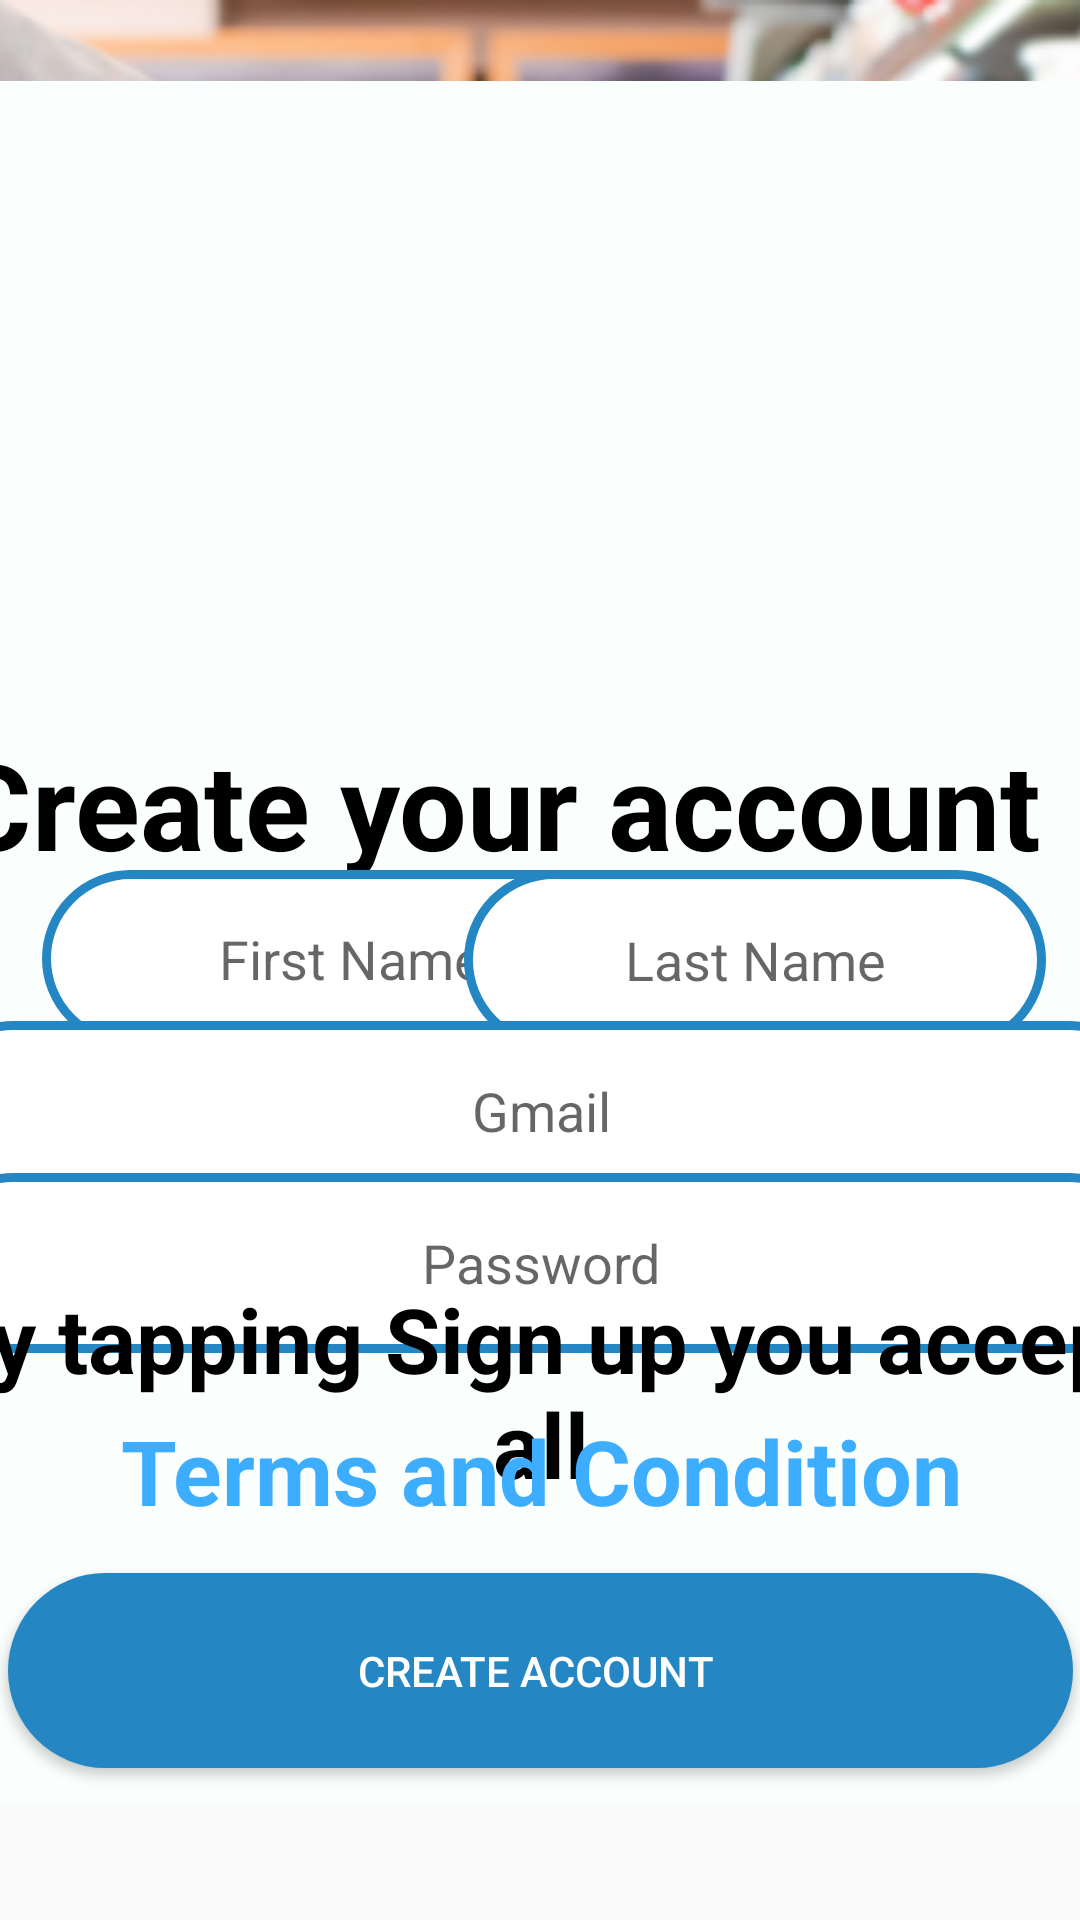

Reconstruct the res/layout file that produces this screen, plus the resources it refers to.
<!-- AndroidManifest.xml: application theme Theme.CartEase -->
<!-- res/layout/activity_main5.xml -->
<?xml version="1.0" encoding="utf-8"?>
<androidx.constraintlayout.widget.ConstraintLayout xmlns:android="http://schemas.android.com/apk/res/android"
    xmlns:app="http://schemas.android.com/apk/res-auto"
    xmlns:tools="http://schemas.android.com/tools"
    android:id="@+id/main"
    android:layout_width="match_parent"
    android:layout_height="match_parent"
    tools:context=".MainActivity">


    <ImageView
        android:id="@+id/imggView1"
        android:layout_width="1102dp"
        android:layout_height="898dp"
        android:layout_gravity="center"
        android:adjustViewBounds="true"
        android:src="@drawable/loginpic"
        app:layout_constraintBottom_toBottomOf="parent"
        app:layout_constraintEnd_toEndOf="parent"
        app:layout_constraintHorizontal_bias="0.499"
        app:layout_constraintStart_toStartOf="parent"
        app:layout_constraintTop_toTopOf="parent"
        app:layout_constraintVertical_bias="0.0" />

    

    <ImageView
        android:id="@+id/imggView"
        android:layout_width="449dp"
        android:layout_height="652dp"
        android:layout_gravity="center"
        android:adjustViewBounds="true"
        android:src="@drawable/white"
        app:layout_constraintBottom_toBottomOf="parent"
        app:layout_constraintEnd_toEndOf="parent"
        app:layout_constraintHorizontal_bias="0.497"
        app:layout_constraintStart_toStartOf="parent"
        app:layout_constraintTop_toTopOf="parent"
        app:layout_constraintVertical_bias="1.0" />

    

    

    


    


    <TextView
        android:id="@+id/textView4"
        android:layout_width="452dp"
        android:layout_height="62dp"
        android:gravity=""
        android:text="   Create your account"
        android:textColor="@android:color/black"
        android:textSize="40sp"
        android:textStyle="bold"
        app:layout_constraintBottom_toBottomOf="parent"
        app:layout_constraintEnd_toEndOf="parent"
        app:layout_constraintStart_toStartOf="parent"
        app:layout_constraintTop_toTopOf="parent"
        app:layout_constraintVertical_bias="0.41" />

    <EditText
        android:id="@+id/firstName"
        android:layout_width="206dp"
        android:layout_height="59dp"
        android:background="@drawable/border_blue"
        android:gravity="center"
        android:hint="First Name"
        android:inputType="textPersonName"
        android:textSize="18sp"
        app:layout_constraintBottom_toBottomOf="@+id/imggView"
        app:layout_constraintEnd_toEndOf="parent"
        app:layout_constraintHorizontal_bias="0.09"
        app:layout_constraintStart_toStartOf="parent"
        app:layout_constraintTop_toTopOf="parent"
        app:layout_constraintVertical_bias="0.499"
        app:layout_constraintWidth_percent="0.8" />

    <EditText
        android:id="@+id/lastName"
        android:layout_width="194dp"
        android:layout_height="60dp"
        android:background="@drawable/border_blue"
        android:gravity="center"
        android:hint="Last Name"
        android:inputType="textPersonName"
        android:textSize="18sp"
        app:layout_constraintBottom_toBottomOf="parent"
        app:layout_constraintEnd_toEndOf="parent"
        app:layout_constraintHorizontal_bias="0.932"
        app:layout_constraintStart_toStartOf="parent"
        app:layout_constraintTop_toTopOf="parent"
        app:layout_constraintWidth_percent="0.8" />

    <EditText
        android:id="@+id/gmail"
        android:layout_width="412dp"
        android:layout_height="60dp"
        android:background="@drawable/border_blue"
        android:gravity="center"
        android:hint="Gmail"
        android:inputType="textEmailAddress"
        android:textSize="18sp"
        app:layout_constraintBottom_toBottomOf="@+id/imggView"
        app:layout_constraintEnd_toEndOf="parent"
        app:layout_constraintStart_toStartOf="parent"
        app:layout_constraintTop_toTopOf="parent"
        app:layout_constraintVertical_bias="0.587"
        app:layout_constraintWidth_percent="0.8" />

    <EditText
        android:id="@+id/password"
        android:layout_width="412dp"
        android:layout_height="60dp"
        android:background="@drawable/border_blue"
        android:gravity="center"
        android:hint="Password"
        android:inputType="textPassword"
        android:textSize="18sp"
        app:layout_constraintBottom_toBottomOf="@+id/imggView"
        app:layout_constraintEnd_toEndOf="parent"
        app:layout_constraintStart_toStartOf="parent"
        app:layout_constraintTop_toTopOf="parent"
        app:layout_constraintVertical_bias="0.674"
        app:layout_constraintWidth_percent="0.8" />

    <TextView
        android:id="@+id/textView2"
        android:layout_width="438dp"
        android:layout_height="74dp"
        android:gravity="center"
        android:includeFontPadding="false"
        android:text="By tapping Sign up you accept all"
        android:textColor="@android:color/black"
        android:textSize="30sp"
        android:textStyle="bold"
        app:layout_constraintBottom_toBottomOf="parent"
        app:layout_constraintEnd_toEndOf="parent"
        app:layout_constraintStart_toStartOf="parent"
        app:layout_constraintTop_toTopOf="parent"
        app:layout_constraintVertical_bias="0.757" />

    <TextView
        android:id="@+id/textView3"
        android:layout_width="438dp"
        android:layout_height="74dp"
        android:gravity="center"
        android:includeFontPadding="false"
        android:text="Terms and Condition"
        android:textColor="#3daeff"
        android:textSize="30sp"
        android:textStyle="bold"
        app:layout_constraintBottom_toBottomOf="parent"
        app:layout_constraintEnd_toEndOf="parent"
        app:layout_constraintStart_toStartOf="parent"
        app:layout_constraintTop_toTopOf="parent"
        app:layout_constraintVertical_bias="0.804" />

    <Button
        android:id="@+id/button4"
        android:layout_width="355dp"
        android:layout_height="65dp"
        android:layout_gravity="center"
        android:background="@drawable/roundbutton"
        android:text="             Create Account              "
        android:textColor="@android:color/white"
        app:layout_constraintBottom_toBottomOf="parent"
        app:layout_constraintEnd_toEndOf="parent"
        app:layout_constraintHorizontal_bias="0.503"
        app:layout_constraintStart_toStartOf="parent"
        app:layout_constraintTop_toTopOf="parent"
        app:layout_constraintVertical_bias="0.912" />


</androidx.constraintlayout.widget.ConstraintLayout>
<!-- resources referenced by this layout -->
<resources>
  <!-- drawable border_blue (drawable) -->
  <?xml version="1.0" encoding="utf-8"?>
  <shape xmlns:android="http://schemas.android.com/apk/res/android"
      android:shape="rectangle">
  
      
      <corners android:radius="100dp" />
  
      
      <stroke
          android:width="3dp"
          android:color="#2586C4" /> 
  
      
      <solid android:color="@android:color/white" />
  
  </shape>
  <!-- drawable loginpic: png bitmap (drawable, 267135 bytes) -->
  <!-- drawable roundbutton (drawable) -->
  <?xml version="1.0" encoding="utf-8"?>
  <shape xmlns:android="http://schemas.android.com/apk/res/android" android:shape="rectangle">
      <corners android:radius="150dp" />
      <solid android:color="#2586C4"/>
  </shape>
  <!-- drawable white: png bitmap (drawable, 2166 bytes) -->
  <style name="Theme.CartEase" parent="Base.Theme.CartEase" />
  <style name="Base.Theme.CartEase" parent="Theme.AppCompat.DayNight.NoActionBar">
          
          
      </style>
</resources>
